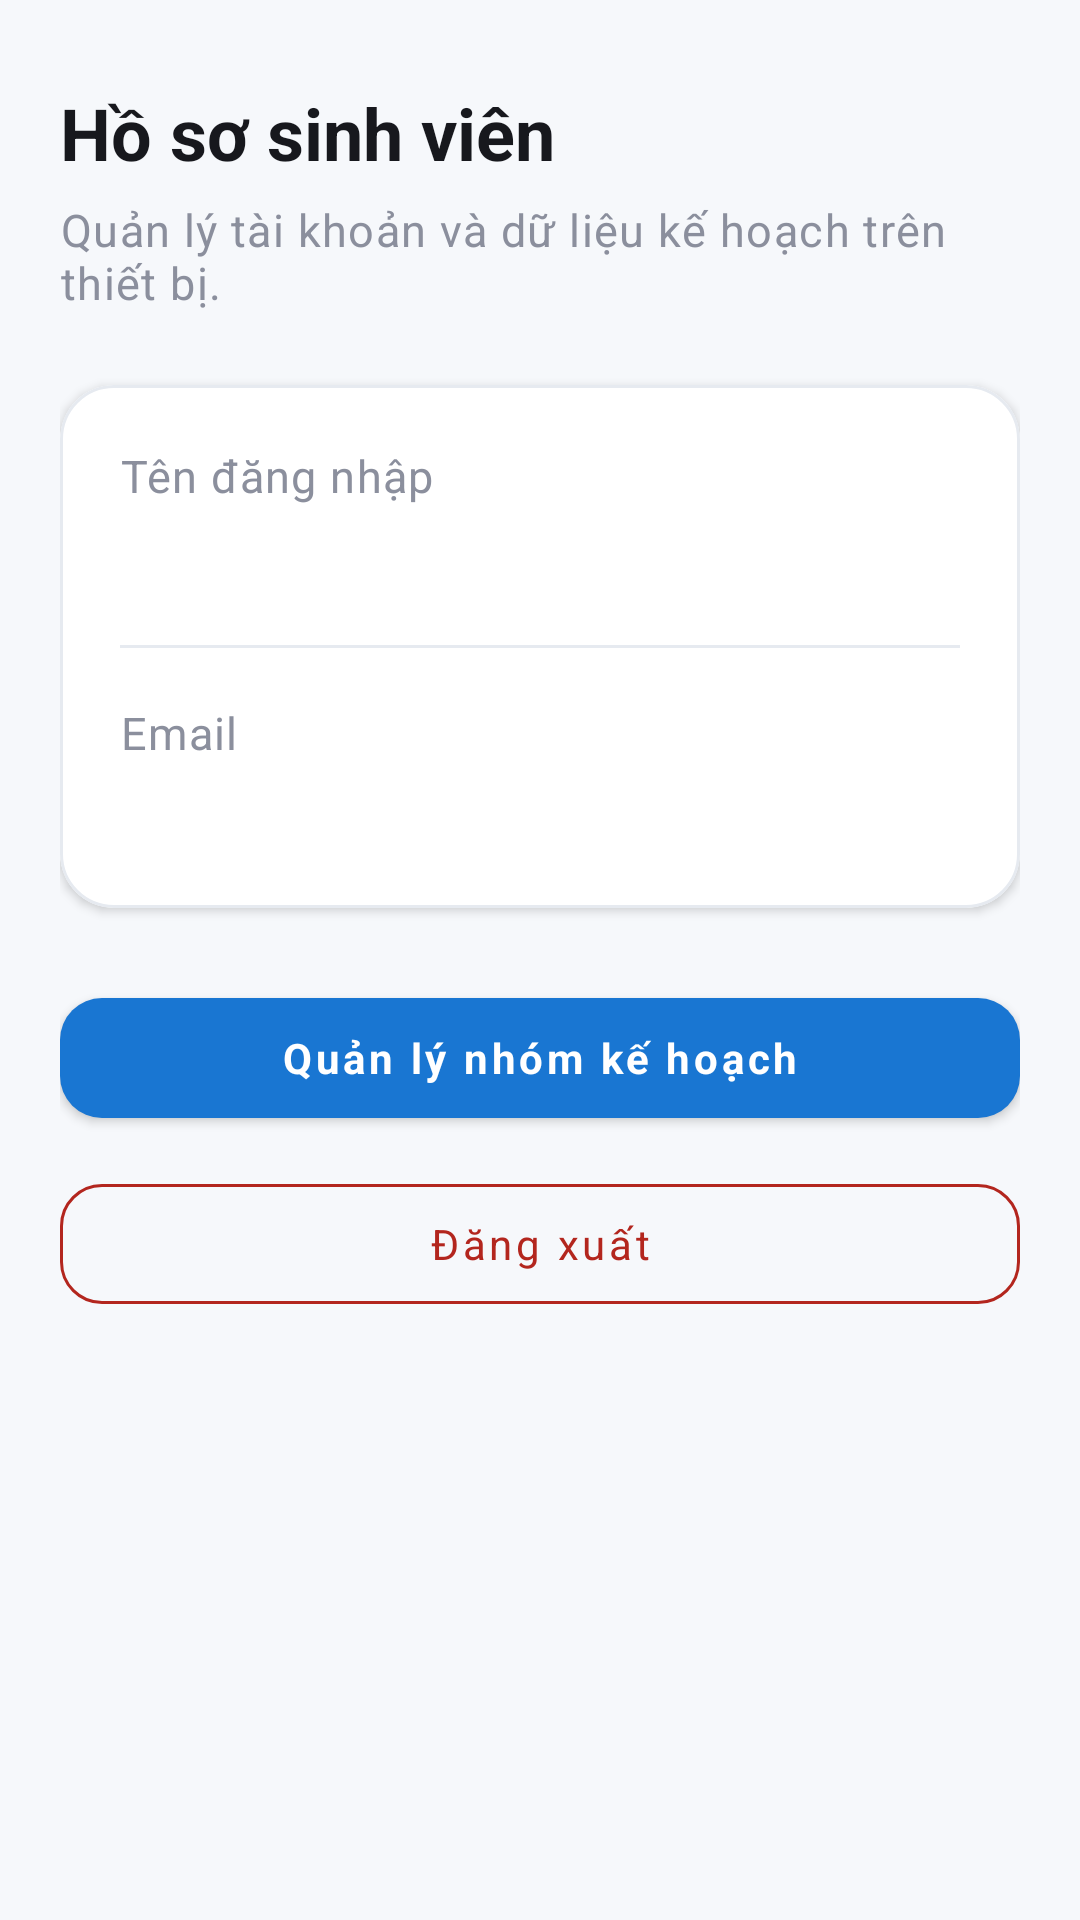

This screen was rendered from an Android layout file. Write that file and the resources it references.
<!-- AndroidManifest.xml: application theme Theme.PersonalPlanner -->
<!-- res/layout/fragment_profile.xml -->
<?xml version="1.0" encoding="utf-8"?>
<ScrollView xmlns:android="http://schemas.android.com/apk/res/android"
    android:layout_width="match_parent"
    android:layout_height="match_parent"
    >

    <LinearLayout
        android:layout_width="match_parent"
        android:layout_height="wrap_content"
        android:orientation="vertical"
        android:padding="20dp">

        <TextView
            android:layout_width="match_parent"
            android:layout_height="wrap_content"
            android:layout_marginTop="8dp"
            android:text="@string/profile_title"
            android:textAppearance="@style/TextAppearance.PersonalPlanner.Headline" />

        <TextView
            android:layout_width="match_parent"
            android:layout_height="wrap_content"
            android:layout_marginTop="6dp"
            android:text="@string/profile_subtitle"
            android:textAppearance="@style/TextAppearance.PersonalPlanner.Body" />

        <com.google.android.material.card.MaterialCardView
            xmlns:app="http://schemas.android.com/apk/res-auto"
            style="@style/Widget.PersonalPlanner.Card"
            android:layout_width="match_parent"
            android:layout_height="wrap_content"
            android:layout_marginTop="24dp">
            <LinearLayout
                android:layout_width="match_parent"
                android:layout_height="wrap_content"
                android:orientation="vertical"
                android:padding="20dp">
                <TextView
                    android:layout_width="wrap_content"
                    android:layout_height="wrap_content"
                    android:text="@string/profile_username_label"
                    android:textAppearance="@style/TextAppearance.PersonalPlanner.Body" />
                <TextView
                    android:id="@+id/txtProfileUsername"
                    android:layout_width="match_parent"
                    android:layout_height="wrap_content"
                    android:layout_marginTop="4dp"
                    android:textAppearance="@style/TextAppearance.PersonalPlanner.Title" />
                <View
                    android:layout_width="match_parent"
                    android:layout_height="1dp"
                    android:layout_marginTop="18dp"
                    android:layout_marginBottom="18dp"
                    android:background="@color/outline" />
                <TextView
                    android:layout_width="wrap_content"
                    android:layout_height="wrap_content"
                    android:text="@string/profile_email_label"
                    android:textAppearance="@style/TextAppearance.PersonalPlanner.Body" />
                <TextView
                    android:id="@+id/txtProfileEmail"
                    android:layout_width="match_parent"
                    android:layout_height="wrap_content"
                    android:layout_marginTop="4dp"
                    android:textAppearance="@style/TextAppearance.PersonalPlanner.Title" />
            </LinearLayout>
        </com.google.android.material.card.MaterialCardView>

        <com.google.android.material.button.MaterialButton
            android:id="@+id/btnManageCategories"
            style="@style/Widget.PersonalPlanner.Button"
            android:layout_width="match_parent"
            android:layout_height="wrap_content"
            android:layout_marginTop="24dp"
            android:text="@string/manage_courses" />

        <com.google.android.material.button.MaterialButton
            android:id="@+id/btnLogout"
            style="@style/Widget.PersonalPlanner.Button.Danger"
            android:layout_width="match_parent"
            android:layout_height="wrap_content"
            android:layout_marginTop="10dp"
            android:text="@string/logout" />
    </LinearLayout>
</ScrollView>
<!-- resources referenced by this layout -->
<resources>
  <color name="outline">#E6EAF0</color>
  <string name="logout">Đăng xuất</string>
  <string name="manage_courses">Quản lý nhóm kế hoạch</string>
  <string name="profile_email_label">Email</string>
  <string name="profile_subtitle">Quản lý tài khoản và dữ liệu kế hoạch trên thiết bị.</string>
  <string name="profile_title">Hồ sơ sinh viên</string>
  <string name="profile_username_label">Tên đăng nhập</string>
  <style name="TextAppearance.PersonalPlanner.Body" parent="TextAppearance.MaterialComponents.Body1">
          <item name="android:textColor">@color/text_secondary</item>
          <item name="android:textSize">15sp</item>
          <item name="android:lineSpacingExtra">3dp</item>
      </style>
  <style name="TextAppearance.PersonalPlanner.Headline" parent="TextAppearance.MaterialComponents.Headline5">
          <item name="android:textColor">@color/text_primary</item>
          <item name="android:textStyle">bold</item>
          <item name="android:textSize">24sp</item>
      </style>
  <style name="TextAppearance.PersonalPlanner.Title" parent="TextAppearance.MaterialComponents.Subtitle1">
          <item name="android:textColor">@color/text_primary</item>
          <item name="android:textStyle">bold</item>
          <item name="android:textSize">18sp</item>
      </style>
  <style name="Widget.PersonalPlanner.Button" parent="Widget.MaterialComponents.Button">
          <item name="android:minHeight">52dp</item>
          <item name="android:textAllCaps">false</item>
          <item name="android:textStyle">bold</item>
          <item name="cornerRadius">14dp</item>
          <item name="backgroundTint">@color/primary</item>
          <item name="android:textColor">@color/on_primary</item>
      </style>
  <style name="Widget.PersonalPlanner.Button.Danger" parent="Widget.MaterialComponents.Button.OutlinedButton">
          <item name="android:minHeight">52dp</item>
          <item name="android:textAllCaps">false</item>
          <item name="cornerRadius">14dp</item>
          <item name="strokeColor">@color/error</item>
          <item name="android:textColor">@color/error</item>
      </style>
  <style name="Widget.PersonalPlanner.Card" parent="Widget.MaterialComponents.CardView">
          <item name="cardBackgroundColor">@color/surface</item>
          <item name="cardCornerRadius">18dp</item>
          <item name="cardElevation">2dp</item>
          <item name="strokeColor">@color/outline</item>
          <item name="strokeWidth">1dp</item>
      </style>
  <color name="text_secondary">#8B8F9D</color>
  <color name="text_primary">#17181D</color>
  <color name="primary">#1976D2</color>
  <color name="on_primary">#FFFFFF</color>
  <color name="error">#B3261E</color>
  <color name="surface">#FFFFFF</color>
  <color name="primary_dark">#0D47A1</color>
  <color name="secondary">#607D8B</color>
  <color name="background">#F6F8FB</color>
  <style name="ThemeOverlay.PersonalPlanner.Dialog" parent="ThemeOverlay.MaterialComponents.MaterialAlertDialog">
          <item name="colorPrimary">@color/primary</item>
      </style>
</resources>
